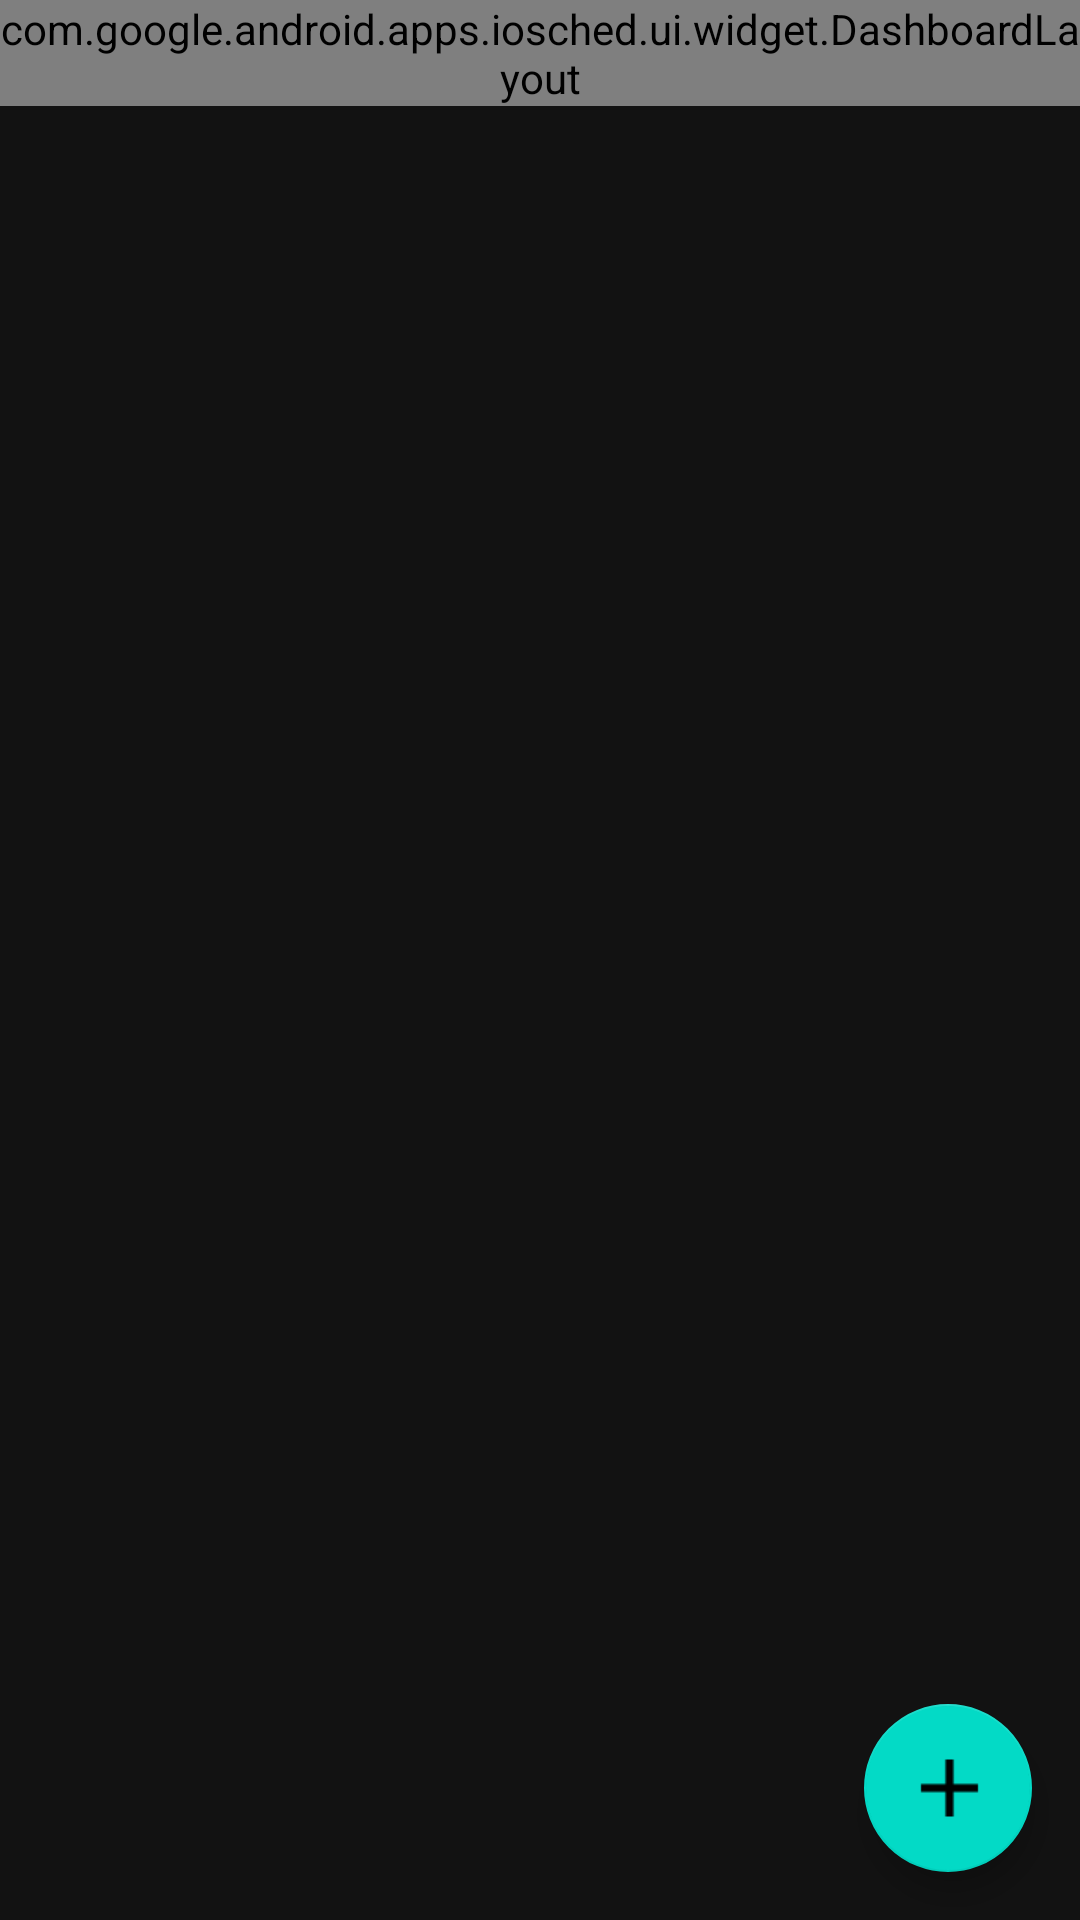

Write the Android layout XML for this screen, with the resource values it uses.
<!-- AndroidManifest.xml: application theme Theme.C2SQL.ActionBar -->
<!-- res/layout/activity_connections.xml -->
<android.support.design.widget.CoordinatorLayout xmlns:android="http://schemas.android.com/apk/res/android"
    xmlns:app="http://schemas.android.com/apk/res-auto"
    android:layout_width="match_parent"
    android:layout_height="match_parent">

    <android.support.v4.widget.NestedScrollView
        android:id="@+id/scrollView1"
        android:layout_width="match_parent"
        android:layout_height="match_parent">

        <com.google.android.apps.iosched.ui.widget.DashboardLayout
            android:layout_width="match_parent"
            android:layout_height="wrap_content">

        </com.google.android.apps.iosched.ui.widget.DashboardLayout>
    </android.support.v4.widget.NestedScrollView>

    <android.support.design.widget.FloatingActionButton
        android:layout_width="wrap_content"
        android:layout_height="wrap_content"
        android:layout_margin="@dimen/activity_horizontal_margin"
        android:src="@drawable/ic_menu_add"
        app:layout_anchor="@id/scrollView1"
        app:layout_anchorGravity="bottom|right|end"/>

</android.support.design.widget.CoordinatorLayout>
<!-- resources referenced by this layout -->
<resources>
  <dimen name="activity_horizontal_margin">16dp</dimen>
  <!-- drawable ic_menu_add: png bitmap (drawable-hdpi, 1048 bytes) -->
  <style name="Theme.C2SQL.ActionBar" />
</resources>
